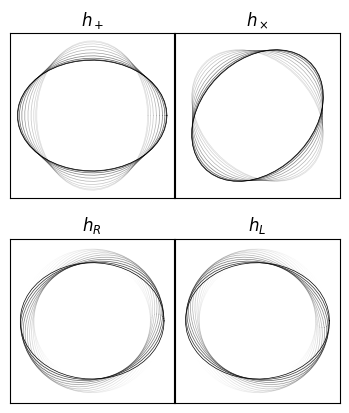

Generate this figure with matplotlib:
#%%

import numpy as np
import matplotlib.pyplot as plt

def evolve(t, x, y, h_p, h_c):
    expon = np.exp(1j * t * 2 * np.pi) / 2
    
    x_new = x * (1 + h_p * expon) + y * h_c * expon
    y_new = y * (1 - h_p * expon) + x * h_c * expon
    
    return (x_new, y_new)
    
thetas = np.linspace(0, 2 * np.pi)

xs = np.cos(thetas)
ys = np.sin(thetas)

ts = np.linspace(0, 1, num=20)

size = 3e-1
sizer = size / np.sqrt(2)
polarizations = {
    '$h_+$': [(0, 0), size, 0],
    '$h_\\times$': [(0, 1), 0, size],
    '$h_R$': [(1, 0), sizer, sizer * 1j],
    '$h_L$': [(1, 1), sizer, -sizer * 1j],
}

fig, axs = plt.subplots(2, 2, sharex=True, sharey=True, gridspec_kw={'wspace':-.5, 'hspace':0.25})

for k, v in polarizations.items():
    
    idx, h_p, h_c = v
    ax = axs[idx]
    ax.set_aspect('equal')
    ax.set_xticks([])
    ax.set_yticks([])
    for t in ts:
        ax.plot(
            *evolve(t, xs, ys, h_p, h_c),
            c='black',
            alpha=t**4,
            lw=.5
        )
        ax.set_title(k)
    

plt.tight_layout()
fig.set_dpi(150)
fig.savefig('polarizations.pdf', bbox_inches = 'tight')

# %%
